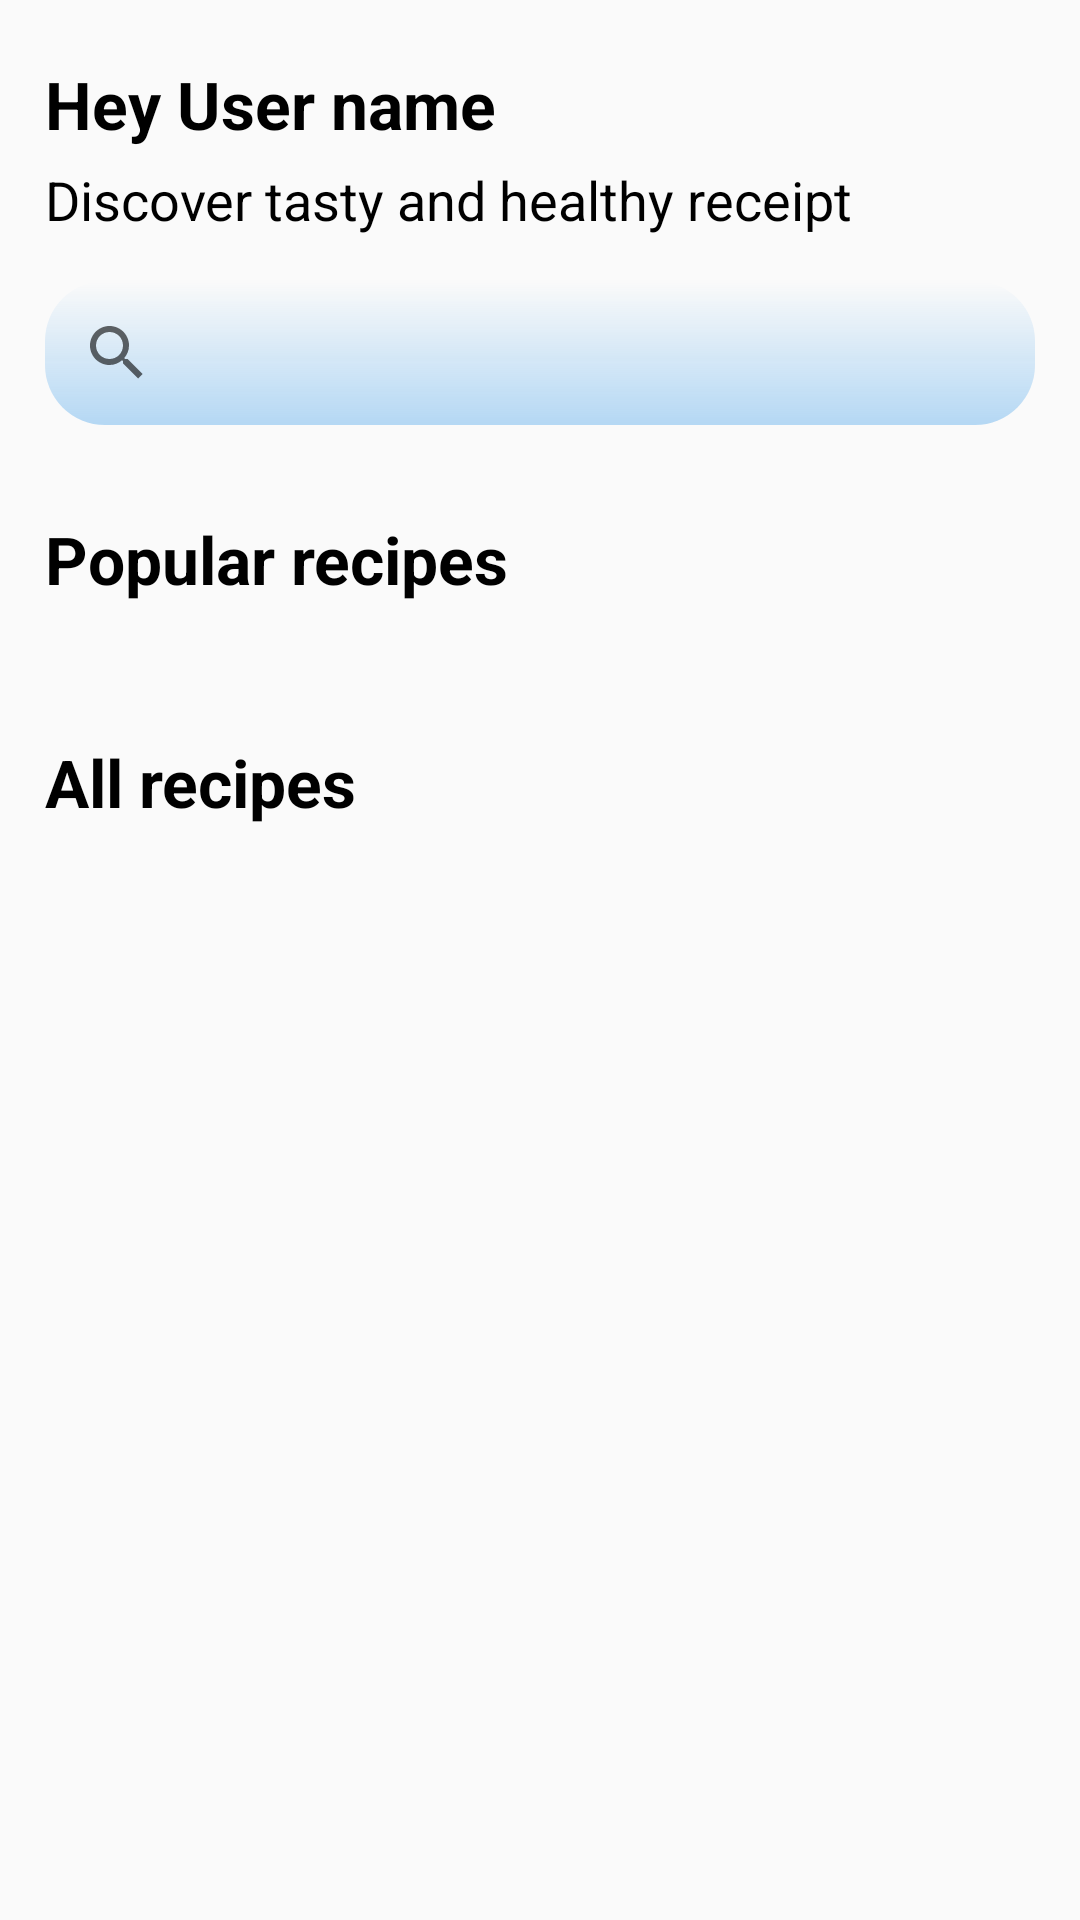

Write the Android layout XML for this screen, with the resource values it uses.
<!-- AndroidManifest.xml: application theme Theme.Reciipiie -->
<!-- res/layout/fragment_home.xml -->
<?xml version="1.0" encoding="utf-8"?>
<FrameLayout xmlns:android="http://schemas.android.com/apk/res/android"
    xmlns:tools="http://schemas.android.com/tools"
    android:layout_width="match_parent"
    android:layout_height="match_parent"
    xmlns:app="http://schemas.android.com/apk/res-auto"
    tools:context=".HomeFragment">

    <ScrollView
        android:layout_width="match_parent"
        android:layout_height="wrap_content">

        <LinearLayout
            android:id="@+id/user_name_txt_view"
            android:paddingTop="15dp"
            android:layout_width="match_parent"
            android:layout_height="wrap_content"
            android:orientation="vertical">
            <LinearLayout
                android:layout_width="match_parent"
                android:layout_height="wrap_content"
                android:paddingLeft="15dp"
                android:paddingRight="15dp"
                android:orientation="vertical">

                <TextView
                    android:id="@+id/username_text"
                    android:layout_marginTop="5dp"
                    android:layout_width="wrap_content"
                    android:layout_height="wrap_content"
                    android:gravity="center_vertical"
                    android:textSize="22sp"
                    android:text="Hey User name"
                    android:textStyle="bold"
                    android:textColor="@color/text_color"
                    android:drawablePadding="5dp"
                    android:drawableLeft="@drawable/wave_hand_icon"/>
                <TextView
                    android:layout_marginTop="5dp"
                    android:layout_width="wrap_content"
                    android:layout_height="wrap_content"
                    android:textSize="18sp"
                    android:textColor="@color/text_color"
                    android:text="Discover tasty and healthy receipt" />

                <SearchView
                    android:id="@+id/recipe_search_view"
                    android:layout_marginTop="15dp"
                    android:layout_width="match_parent"
                    android:layout_height="wrap_content"
                    android:queryHint="Search any recipe"
                    android:background="@drawable/rounded_corner_image"
                    android:backgroundTint="#520C85E5"

                    />
            </LinearLayout>


            <TextView
                android:paddingLeft="15dp"
                android:layout_marginTop="30dp"
                android:layout_width="wrap_content"
                android:layout_height="wrap_content"
                android:textSize="22sp"
                android:textColor="@color/text_color"
                android:text="Popular recipes"
                android:textStyle="bold"/>

            <androidx.recyclerview.widget.RecyclerView
                android:id="@+id/popular_recipe_rec_view"
                android:layout_width="match_parent"
                android:layout_height="wrap_content"
                android:layout_marginTop="15dp"
                android:layout_marginLeft="15dp"
                tools:layoutManager="androidx.recyclerview.widget.LinearLayoutManager"
                tools:listitem="@layout/popular_recipes_rec_item"
                tools:orientation="horizontal" />

            <LinearLayout
                android:layout_width="match_parent"
                android:layout_height="wrap_content"
                android:paddingLeft="15dp"
                android:paddingRight="15dp"
                android:orientation="vertical">
                <TextView
                    android:layout_marginTop="30dp"
                    android:layout_width="wrap_content"
                    android:layout_height="wrap_content"
                    android:textSize="22sp"
                    android:text="All recipes"
                    android:textColor="@color/text_color"
                    android:textStyle="bold"/>

                <androidx.recyclerview.widget.RecyclerView
                    android:id="@+id/all_recipe_rec_view"
                    android:layout_width="match_parent"
                    android:layout_height="wrap_content"
                    android:layout_marginTop="15dp"
                    android:orientation="vertical"
                    app:layoutManager="androidx.recyclerview.widget.LinearLayoutManager"
                    tools:listitem="@layout/all_recipes_rec_item" />
            </LinearLayout>
        </LinearLayout>
    </ScrollView>

</FrameLayout>
<!-- res/layout/popular_recipes_rec_item.xml (included above) -->
<?xml version="1.0" encoding="utf-8"?>
<RelativeLayout xmlns:android="http://schemas.android.com/apk/res/android"
    android:layout_width="wrap_content"
    android:layout_height="wrap_content"
    android:layout_marginRight="12dp"
    xmlns:tools="http://schemas.android.com/tools">

    <FrameLayout
        android:layout_width="110dp"
        android:layout_height="110dp"
        >

        <ImageView
            android:id="@+id/recipe_item_image_view"
            android:layout_width="110dp"
            android:layout_height="110dp"
            android:scaleType="centerCrop"
            />
        <View
            android:layout_width="110dp"
            android:layout_height="110dp"
            android:background="@drawable/rounded_corner_image" />

        <LinearLayout
            android:layout_width="wrap_content"
            android:layout_height="wrap_content"
            android:layout_gravity="bottom|left"
            android:orientation="vertical"
            android:layout_margin="3dp"
            android:padding="5dp">

        <TextView
            android:id="@+id/recipe_item_name"
            android:layout_width="wrap_content"
            android:layout_height="wrap_content"
            android:textSize="14sp"
            android:maxWidth="90dp"
            android:maxLines="1"
            android:ellipsize="end"
            android:text="Recipe name"
            android:textColor="@color/white"
            android:textStyle="bold"/>

        <TextView
            android:id="@+id/recipe_item_time"
            android:layout_width="wrap_content"
            android:layout_height="wrap_content"
            android:textSize="12sp"
            android:textColor="#C6C2C2"
            tools:text="Ready in 25 min" />
    </LinearLayout>
</FrameLayout>

    </RelativeLayout>
<!-- res/layout/all_recipes_rec_item.xml (included above) -->
<?xml version="1.0" encoding="utf-8"?>
<LinearLayout xmlns:android="http://schemas.android.com/apk/res/android"
    android:layout_width="match_parent"
    android:layout_height="wrap_content"
    xmlns:tools="http://schemas.android.com/tools"
    >
    <LinearLayout
        android:layout_width="match_parent"
        android:layout_height="wrap_content"
        android:layout_marginBottom="20dp">
        <LinearLayout
            android:layout_width="match_parent"
            android:layout_height="wrap_content"
            android:background="@drawable/all_recipe_rounded_corner_image_view"
            android:orientation="horizontal">

            <ImageView
                android:id="@+id/recipe_item_image_view"
                android:layout_width="100dp"
                android:layout_height="100dp"
                android:background="@drawable/left_sided_rounded_corner_image_view"
                />

            <LinearLayout
                android:layout_marginStart="10dp"
                android:layout_gravity="center_vertical"
                android:layout_width="wrap_content"
                android:layout_height="wrap_content"
                android:orientation="vertical">

                <TextView
                    android:id="@+id/item_recipe_name"
                    android:layout_width="wrap_content"
                    android:layout_height="wrap_content"
                    android:layout_marginRight="10dp"
                    android:textSize="22sp"
                    android:maxLines="1"
                    android:ellipsize="end"
                    android:textColor="@color/text_color"
                    android:text="Recipe name"
                    android:textStyle="bold"/>
                <TextView
                    android:id="@+id/item_recipe_time"
                    android:layout_width="wrap_content"
                    android:layout_height="wrap_content"
                    android:textSize="18sp"
                    android:textColor="@color/text_color"
                    android:text="Ready in 25 min" />

            </LinearLayout>


        </LinearLayout>

    </LinearLayout>




</LinearLayout>
<!-- resources referenced by this layout -->
<resources>
  <color name="text_color">#FF000000</color>
  <color name="white">#FFFFFFFF</color>
  <!-- drawable all_recipe_rounded_corner_image_view (drawable) -->
  <?xml version="1.0" encoding="utf-8"?>
  <shape xmlns:android="http://schemas.android.com/apk/res/android"
      android:shape="rectangle">
      <corners android:radius="15dp"/>
      <stroke android:color="#5F5E5E"
          android:width="1dp"/>
  
  
  </shape>
  <!-- drawable left_sided_rounded_corner_image_view (drawable) -->
  <?xml version="1.0" encoding="utf-8"?>
  <shape xmlns:android="http://schemas.android.com/apk/res/android"
      android:shape="rectangle">
      <corners android:bottomLeftRadius="15dp"
          android:topLeftRadius="15dp"/>
  
  </shape>
  <!-- drawable rounded_corner_image (drawable) -->
  <?xml version="1.0" encoding="utf-8"?>
  <shape xmlns:android="http://schemas.android.com/apk/res/android"
      android:shape="rectangle">
      <gradient android:angle="270"
          android:startColor="#00FFFFFF"
          android:endColor="#E8423F3F"/>
      <corners android:radius="20dp"/>
  
  
  </shape>
  <style name="Theme.Reciipiie" parent="Base.Theme.Reciipiie" />
  <style name="Base.Theme.Reciipiie" parent="Theme.AppCompat.Light.NoActionBar">
          
          
      </style>
</resources>
